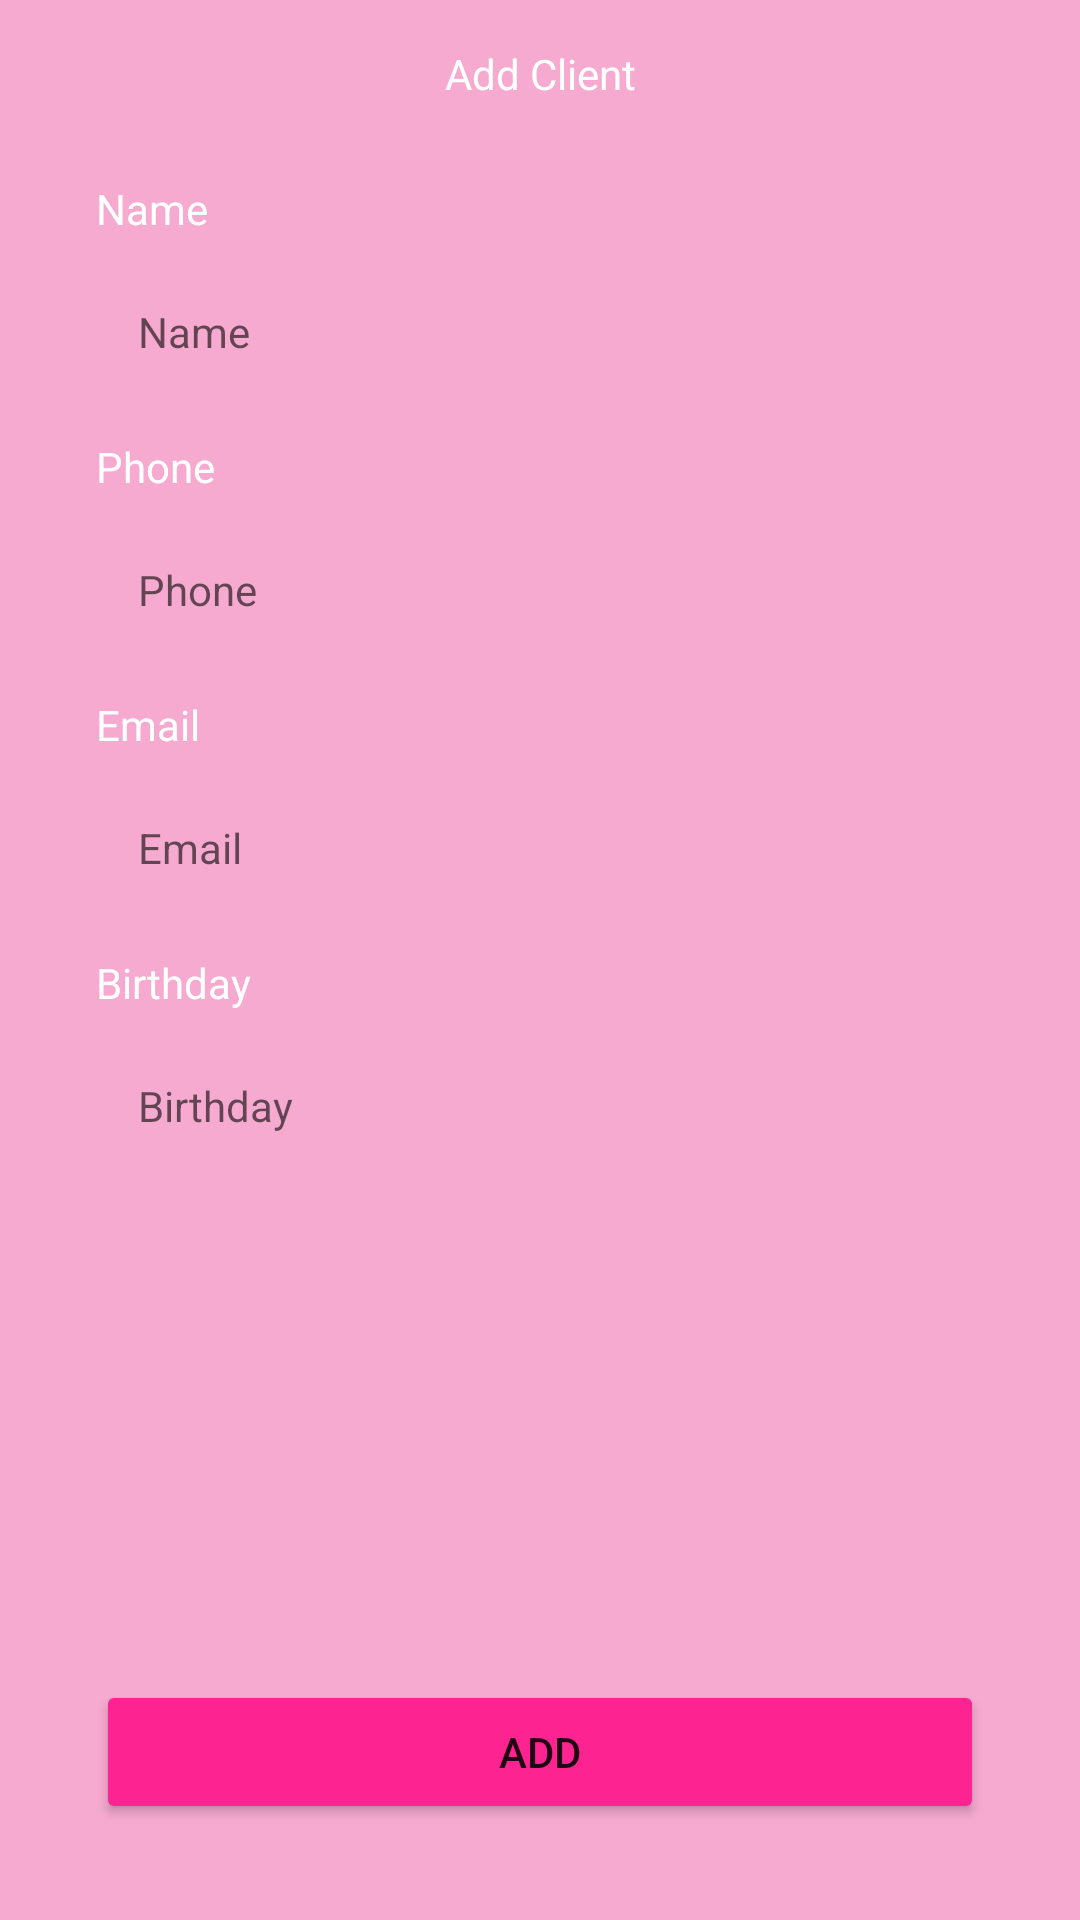

This screen was rendered from an Android layout file. Write that file and the resources it references.
<!-- AndroidManifest.xml: application theme Theme.RosaCha -->
<!-- res/layout/fragment_add_client.xml -->
<?xml version="1.0" encoding="utf-8"?>
<androidx.constraintlayout.widget.ConstraintLayout xmlns:android="http://schemas.android.com/apk/res/android"
    xmlns:app="http://schemas.android.com/apk/res-auto"
    xmlns:tools="http://schemas.android.com/tools"
    android:layout_width="match_parent"
    android:layout_height="match_parent"
    tools:context=".view.dashboard.client.AddClientFragment">

    <com.google.android.material.appbar.AppBarLayout
        android:id="@+id/appBarLayout2"
        android:layout_width="0dp"
        android:layout_height="wrap_content"
        app:layout_constraintEnd_toEndOf="parent"
        app:layout_constraintStart_toStartOf="parent"
        app:layout_constraintTop_toTopOf="parent">

        <androidx.constraintlayout.widget.ConstraintLayout
            android:layout_width="match_parent"
            android:layout_height="wrap_content">

            <com.google.android.material.tabs.TabLayout
                android:id="@+id/tabs"
                android:layout_width="0dp"
                android:layout_height="wrap_content"
                android:background="@color/rose"
                android:elevation="0dp"
                app:layout_constraintBottom_toBottomOf="parent"
                app:layout_constraintEnd_toStartOf="@+id/btn_back"
                app:layout_constraintStart_toStartOf="parent"
                app:layout_constraintTop_toTopOf="parent"
                app:tabIndicatorColor="@color/white"
                app:tabTextAppearance="@style/CustomTabLayout"
                app:tabTextColor="@color/white" />

            <TextView
                android:layout_width="wrap_content"
                android:layout_height="wrap_content"
                android:text="Add Client"
                android:textColor="@color/white"
                app:layout_constraintBottom_toBottomOf="parent"
                app:layout_constraintEnd_toEndOf="parent"
                app:layout_constraintStart_toStartOf="@+id/tabs"
                app:layout_constraintTop_toTopOf="parent"
                app:layout_constraintVertical_bias="0.517">

            </TextView>

            <ImageButton
                android:id="@+id/btn_back"
                android:layout_width="wrap_content"
                android:layout_height="0dp"
                android:background="@android:color/transparent"
                android:paddingHorizontal="8dp"
                android:src="@drawable/ic_back"
                app:layout_constraintBottom_toBottomOf="parent"
                app:layout_constraintStart_toStartOf="parent"
                app:layout_constraintTop_toTopOf="parent"
                app:layout_constraintVertical_bias="0.0" />

        </androidx.constraintlayout.widget.ConstraintLayout>


    </com.google.android.material.appbar.AppBarLayout>


    <TextView
        android:id="@+id/textView4"
        android:layout_width="wrap_content"
        android:layout_height="wrap_content"
        android:layout_marginStart="32dp"
        android:layout_marginTop="12dp"
        android:text="Name"
        android:textColor="@color/white"
        app:layout_constraintStart_toStartOf="parent"
        app:layout_constraintTop_toBottomOf="@+id/appBarLayout2" />

    <EditText
        android:id="@+id/edt_name_client"
        android:layout_width="0dp"
        android:layout_height="wrap_content"
        android:layout_marginStart="32dp"
        android:layout_marginTop="8dp"
        android:layout_marginEnd="32dp"
        android:background="@drawable/bg_edit"
        android:ems="10"
        android:hint="Name"
        android:inputType="textAutoComplete"
        android:padding="14dp"
        android:textSize="14sp"
        app:layout_constraintEnd_toEndOf="parent"
        app:layout_constraintHorizontal_bias="0.079"
        app:layout_constraintStart_toStartOf="parent"
        app:layout_constraintTop_toBottomOf="@+id/textView4" />

    <TextView
        android:id="@+id/textView14"
        android:layout_width="wrap_content"
        android:layout_height="wrap_content"
        android:layout_marginStart="32dp"
        android:layout_marginTop="12dp"
        android:text="Phone"
        android:textColor="@color/white"
        app:layout_constraintStart_toStartOf="parent"
        app:layout_constraintTop_toBottomOf="@+id/edt_name_client" />

    <EditText
        android:id="@+id/edt_phone_client"
        android:layout_width="0dp"
        android:layout_height="wrap_content"
        android:layout_marginStart="32dp"
        android:layout_marginTop="8dp"
        android:layout_marginEnd="32dp"
        android:background="@drawable/bg_edit"
        android:ems="10"
        android:hint="Phone"
        android:inputType="phone"
        android:padding="14dp"
        android:textSize="14sp"
        app:layout_constraintEnd_toEndOf="parent"
        app:layout_constraintHorizontal_bias="0.0"
        app:layout_constraintStart_toStartOf="parent"
        app:layout_constraintTop_toBottomOf="@+id/textView14" />

    <TextView
        android:id="@+id/textView15"
        android:layout_width="wrap_content"
        android:layout_height="wrap_content"
        android:layout_marginStart="32dp"
        android:layout_marginTop="12dp"
        android:text="Email"
        android:textColor="@color/white"
        app:layout_constraintStart_toStartOf="parent"
        app:layout_constraintTop_toBottomOf="@+id/edt_phone_client" />

    <EditText
        android:id="@+id/edt_email_client"
        android:layout_width="0dp"
        android:layout_height="wrap_content"
        android:layout_marginStart="32dp"
        android:layout_marginTop="8dp"
        android:layout_marginEnd="32dp"
        android:background="@drawable/bg_edit"
        android:ems="10"
        android:hint="Email"
        android:inputType="textEmailAddress"
        android:padding="14dp"
        android:textSize="14sp"
        app:layout_constraintEnd_toEndOf="parent"
        app:layout_constraintHorizontal_bias="0.0"
        app:layout_constraintStart_toStartOf="parent"
        app:layout_constraintTop_toBottomOf="@+id/textView15" />

    <TextView
        android:id="@+id/textView16"
        android:layout_width="wrap_content"
        android:layout_height="wrap_content"
        android:layout_marginStart="32dp"
        android:layout_marginTop="12dp"
        android:text="Birthday"
        android:textColor="@color/white"
        app:layout_constraintStart_toStartOf="parent"
        app:layout_constraintTop_toBottomOf="@+id/edt_email_client" />

    <EditText
        android:id="@+id/edt_birthday_client"
        android:layout_width="0dp"
        android:layout_height="wrap_content"
        android:layout_marginStart="32dp"
        android:layout_marginTop="8dp"
        android:layout_marginEnd="32dp"
        android:background="@drawable/bg_edit"
        android:ems="10"
        android:hint="Birthday"
        android:inputType="number"
        android:padding="14dp"
        android:textSize="14sp"
        app:layout_constraintEnd_toEndOf="parent"
        app:layout_constraintHorizontal_bias="0.0"
        app:layout_constraintStart_toStartOf="parent"
        app:layout_constraintTop_toBottomOf="@+id/textView16" />

    <Button
        android:id="@+id/btn_add_client"
        android:layout_width="0dp"
        android:layout_height="wrap_content"
        android:layout_marginStart="32dp"
        android:layout_marginEnd="32dp"
        android:layout_marginBottom="32dp"
        android:backgroundTint="@color/pink"
        android:text="@string/add"
        app:layout_constraintBottom_toBottomOf="parent"
        app:layout_constraintEnd_toEndOf="parent"
        app:layout_constraintStart_toStartOf="parent" />
</androidx.constraintlayout.widget.ConstraintLayout>
<!-- resources referenced by this layout -->
<resources>
  <color name="pink">#fd2391</color>
  <color name="rose">#F6AAD0</color>
  <color name="white">#FFFFFFFF</color>
  <string name="add">Add</string>
  <style name="CustomTabLayout" parent="Theme.MaterialComponents.DayNight.NoActionBar">
          <item name="android:textSize">14sp</item>
          <item name="android:textAllCaps">false</item>
          <item name="android:textStyle">bold</item>
      </style>
  <style name="Theme.RosaCha" parent="Theme.MaterialComponents.DayNight.NoActionBar">
          
          <item name="colorPrimary">@color/rose</item>
          <item name="colorPrimaryVariant">@color/rose</item>
          <item name="colorOnPrimary">@color/white</item>
          
          <item name="colorSecondary">@color/pink</item>
          <item name="colorSecondaryVariant">@color/teal_700</item>
          <item name="colorOnSecondary">@color/black</item>
          
          <item name="android:statusBarColor">?attr/colorPrimaryVariant</item>
          
          <item name="android:windowBackground">@color/rose</item>
  
  
      </style>
  <color name="teal_700">#FF018786</color>
  <color name="black">#FF000000</color>
</resources>
